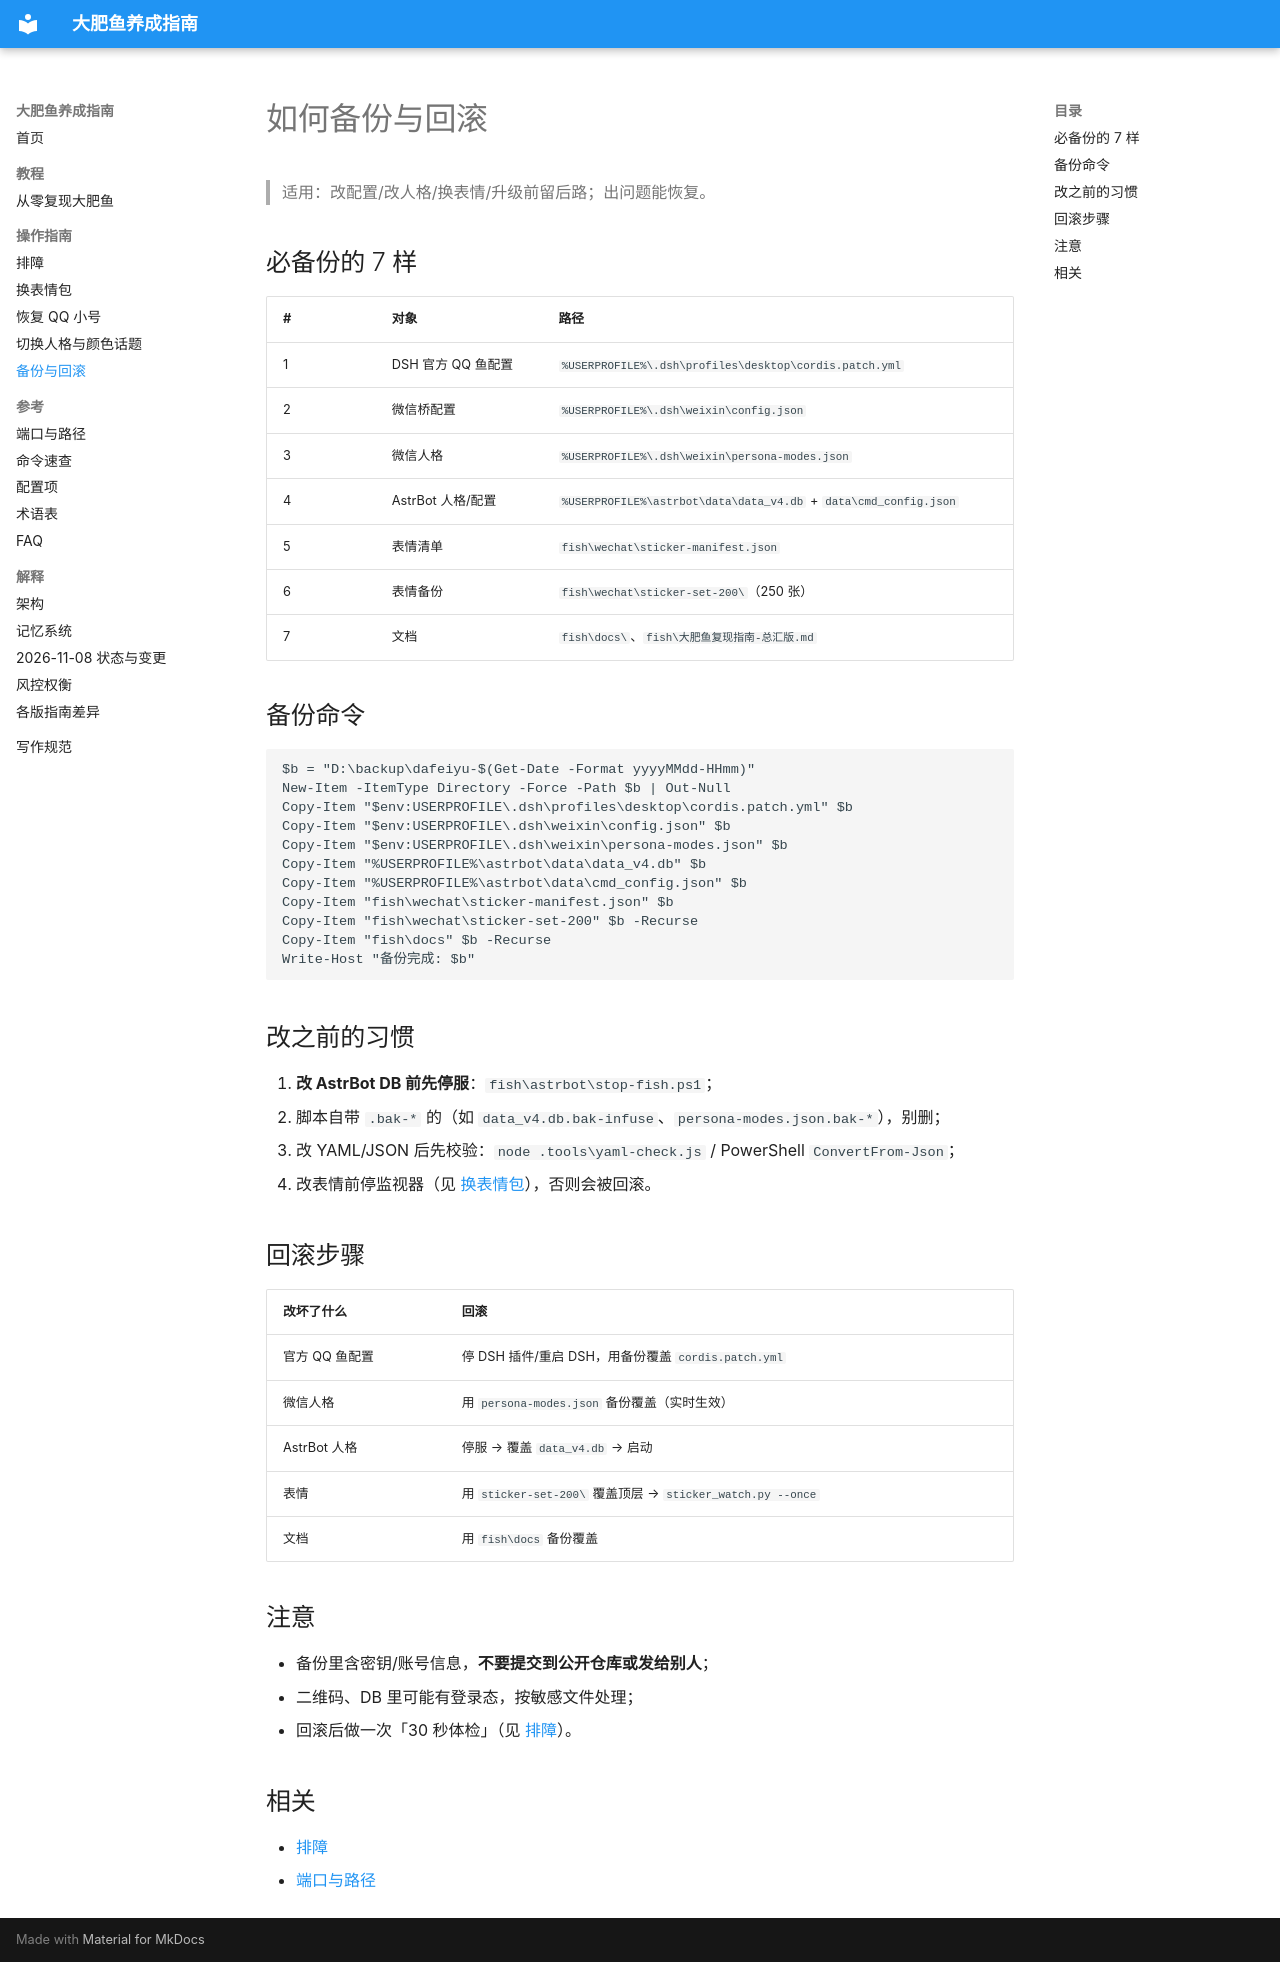

repository: jialueqian/dafeiyu-guide · page: how-to/备份与回滚/index.html · generator: mkdocs

# 如何备份与回滚

> 适用：改配置/改人格/换表情/升级前留后路；出问题能恢复。

## 必备份的 7 样

| # | 对象 | 路径 |
|---|---|---|
| 1 | DSH 官方 QQ 鱼配置 | `%USERPROFILE%\.dsh\profiles\desktop\cordis.patch.yml` |
| 2 | 微信桥配置 | `%USERPROFILE%\.dsh\weixin\config.json` |
| 3 | 微信人格 | `%USERPROFILE%\.dsh\weixin\persona-modes.json` |
| 4 | AstrBot 人格/配置 | `%USERPROFILE%\astrbot\data\data_v4.db` + `data\cmd_config.json` |
| 5 | 表情清单 | `fish\wechat\sticker-manifest.json` |
| 6 | 表情备份 | `fish\wechat\sticker-set-200\`（250 张） |
| 7 | 文档 | `fish\docs\`、`fish\大肥鱼复现指南-总汇版.md` |

## 备份命令

```powershell
$b = "D:\backup\dafeiyu-$(Get-Date -Format yyyyMMdd-HHmm)"
New-Item -ItemType Directory -Force -Path $b | Out-Null
Copy-Item "$env:USERPROFILE\.dsh\profiles\desktop\cordis.patch.yml" $b
Copy-Item "$env:USERPROFILE\.dsh\weixin\config.json" $b
Copy-Item "$env:USERPROFILE\.dsh\weixin\persona-modes.json" $b
Copy-Item "%USERPROFILE%\astrbot\data\data_v4.db" $b
Copy-Item "%USERPROFILE%\astrbot\data\cmd_config.json" $b
Copy-Item "fish\wechat\sticker-manifest.json" $b
Copy-Item "fish\wechat\sticker-set-200" $b -Recurse
Copy-Item "fish\docs" $b -Recurse
Write-Host "备份完成: $b"
```

## 改之前的习惯

1. **改 AstrBot DB 前先停服**：`fish\astrbot\stop-fish.ps1`；
2. 脚本自带 `.bak-*` 的（如 `data_v4.db.bak-infuse`、`persona-modes.json.bak-*`），别删；
3. 改 YAML/JSON 后先校验：`node .tools\yaml-check.js` / PowerShell `ConvertFrom-Json`；
4. 改表情前停监视器（见 [换表情包](换表情包.md)），否则会被回滚。

## 回滚步骤

| 改坏了什么 | 回滚 |
|---|---|
| 官方 QQ 鱼配置 | 停 DSH 插件/重启 DSH，用备份覆盖 `cordis.patch.yml` |
| 微信人格 | 用 `persona-modes.json` 备份覆盖（实时生效） |
| AstrBot 人格 | 停服 → 覆盖 `data_v4.db` → 启动 |
| 表情 | 用 `sticker-set-200\` 覆盖顶层 → `sticker_watch.py --once` |
| 文档 | 用 `fish\docs` 备份覆盖 |

## 注意

- 备份里含密钥/账号信息，**不要提交到公开仓库或发给别人**；
- 二维码、DB 里可能有登录态，按敏感文件处理；
- 回滚后做一次「30 秒体检」（见 [排障](排障.md)）。

## 相关

- [排障](排障.md)
- [端口与路径](../reference/端口与路径.md)
